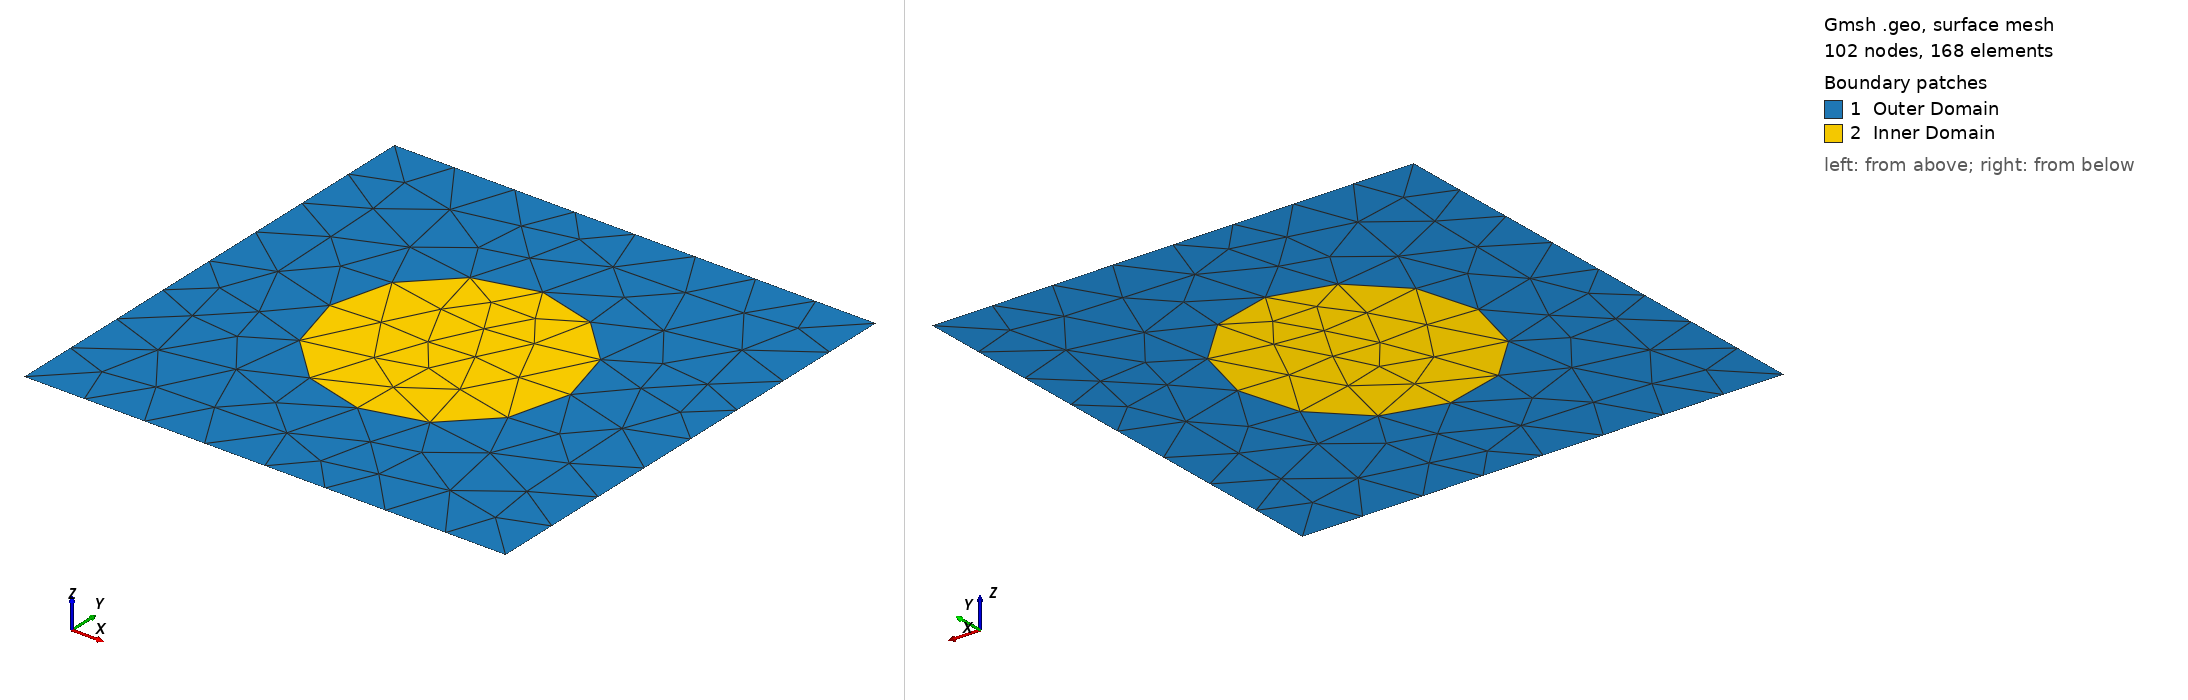

Gmsh geometry script, surface-meshed: 102 nodes, 168 surface elements. Boundary patches (legend numbers): 1 Outer Domain, 2 Inner Domain. Left view from above one corner, right view from below the opposite corner. Legend entries are the model's physical surfaces. The drawing asked Gmsh for element sizes between 1% and 20% of the model's largest extent; the script's own settings can give other sizes.

=== circle_in_square.geo (drawn) ===
Point(1) = { -2.0,  -2.0,  0.0 };
Point(2) = {  2.0,  -2.0,  0.0 };
Point(3) = {  2.0,   2.0,  0.0 };
Point(4) = { -2.0,   2.0,  0.0 };
Point(5) = {  0.0,   0.0,  0.0 };
Point(6) = {  0.0,  -1.0,  0.0 };
Point(7) = {  1.0,   0.0,  0.0 };
Point(8) = {  0.0,   1.0,  0.0 };
Point(9) = { -1.0,   0.0,  0.0 };

Line(1) = { 1, 2 };
Line(2) = { 2, 3 };
Line(3) = { 3, 4 };
Line(4) = { 4, 1 };
Circle(5) = {6, 5, 7 };
Circle(6) = {7, 5, 8 };
Circle(7) = {8, 5, 9 };
Circle(8) = {9, 5, 6 };

Line Loop(1) = { 1, 2, 3, 4 };
Line Loop(2) = { 5, 6, 7, 8 };
Plane Surface(1) = { 1, -2 };
Plane Surface(2) = { 2 };

Physical Line("Outer Bdry") = { 1, 2, 3, 4 };
Physical Line("Inner Bdry") = { -8, -7, -6, -5 };
Physical Surface("Outer Domain") = { 1 };
Physical Surface("Inner Domain") = { 2 };
